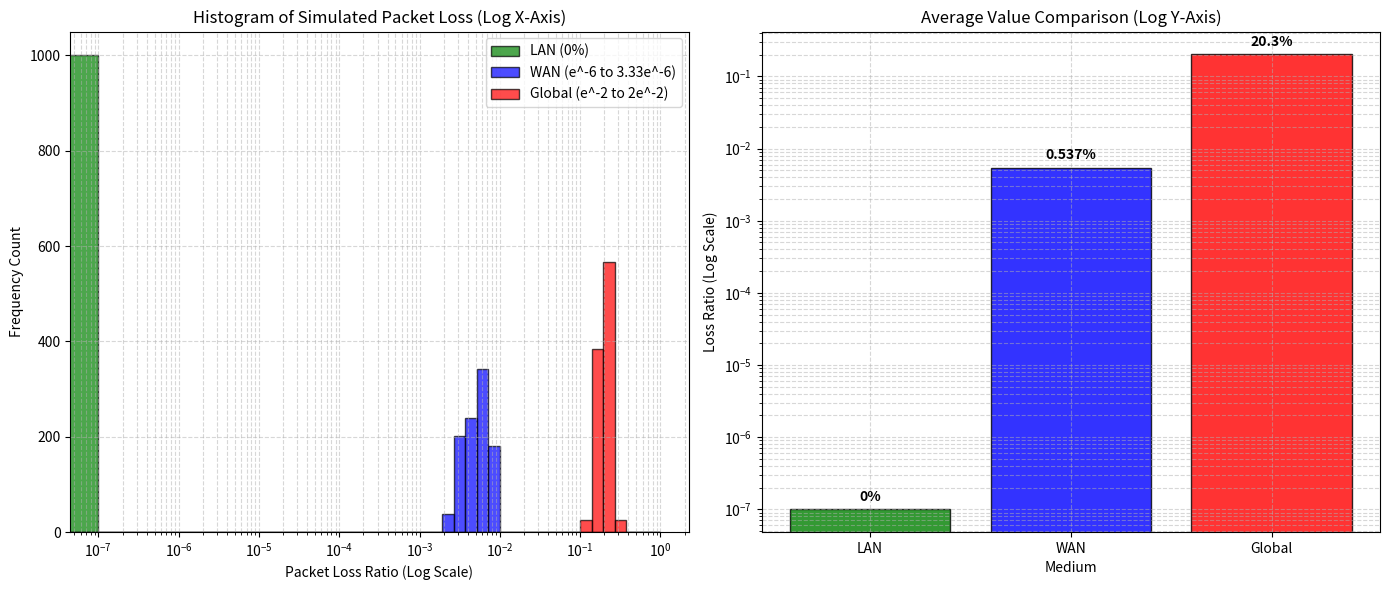

Here is the Python script that generated this plot:
import numpy as np
import matplotlib.pyplot as plt

# 1. Define the exact values based on your formulas
lan_val = 0
wan_min, wan_max = np.exp(-6), 3.333 * np.exp(-6)
global_min, global_max = np.exp(-2), 2 * np.exp(-2)

# Midpoints for summary comparison
mediums = ['LAN', 'WAN', 'Global']
mid_values = [lan_val, (wan_min + wan_max) / 2, (global_min + global_max) / 2]

# 2. Simulate distribution datasets for the Histogram
np.random.seed(42)
lan_sim = np.zeros(1000)
wan_sim = np.random.uniform(wan_min, wan_max, 1000)
global_sim = np.random.uniform(global_min, global_max, 1000)

# Create the figure and subplots
fig, axes = plt.subplots(1, 2, figsize=(14, 6))

# --- PLOT 1: Histogram of Simulated Packet Loss ---
ax1 = axes[0]
# Use log spacing for bins to capture all ranges accurately
bins = np.logspace(-7, 0, 50)
bins = np.insert(bins, 0, 0) # Include exact 0 for LAN

ax1.hist(lan_sim, bins=bins, alpha=0.7, label='LAN (0%)', color='g', edgecolor='black')
ax1.hist(wan_sim, bins=bins, alpha=0.7, label='WAN (e^-6 to 3.33e^-6)', color='b', edgecolor='black')
ax1.hist(global_sim, bins=bins, alpha=0.7, label='Global (e^-2 to 2e^-2)', color='r', edgecolor='black')

ax1.set_xscale('log')
ax1.set_title('Histogram of Simulated Packet Loss (Log X-Axis)')
ax1.set_xlabel('Packet Loss Ratio (Log Scale)')
ax1.set_ylabel('Frequency Count')
ax1.grid(True, which="both", ls="--", alpha=0.5)
ax1.legend()

# --- PLOT 2: Bar Chart with Log Scale to Explain Scale Differences ---
ax2 = axes[1]
bars = ax2.bar(mediums, [v + 1e-7 for v in mid_values], color=['green', 'blue', 'red'], alpha=0.8, edgecolor='black')

ax2.set_yscale('log')
ax2.set_title('Average Value Comparison (Log Y-Axis)')
ax2.set_ylabel('Loss Ratio (Log Scale)')
ax2.set_xlabel('Medium')
ax2.grid(True, which="both", ls="--", alpha=0.5)

# Add exact percentage labels above bars
labels = ['0%', f'{mid_values[1]*100:.3f}%', f'{mid_values[2]*100:.1f}%']
for bar, label in zip(bars, labels):
    height = bar.get_height()
    ax2.text(bar.get_x() + bar.get_width()/2., height * 1.2, label,
             ha='center', va='bottom', fontsize=10, weight='bold')

plt.tight_layout()
plt.show()
